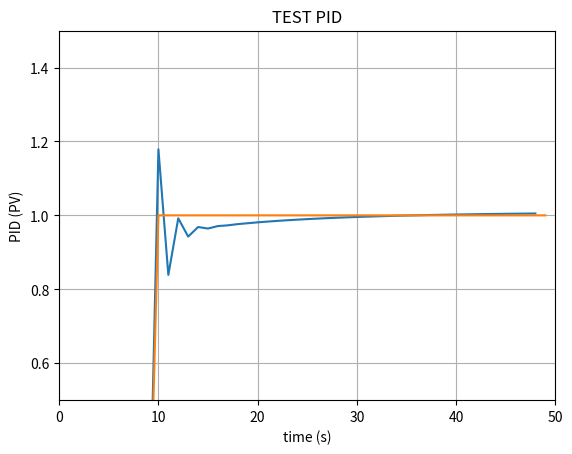

The matplotlib source for this figure:
import numpy as np
import time


class PIDF(object):
    kp = None
    td = None
    ti = None
    prev_i = 0
    prev_d = 0
    prev_value = 0
    prev_target = 0
    _antiWindUp = None
    error = 0
    n = 8.0
    h = 0.1 / 5  # TODO DEPENDE DE LA FRECUENCIA

    def __init__(self, kp, td, ti, anti_wind_up, pro_wind_up=0):
        self.kp = kp
        self.td = td
        self.ti = ti
        self._antiWindUp = anti_wind_up
        self._pro_wind_up = pro_wind_up

    def calcValue(self, target_value, current_value, anti_wind_up_change=False, use=(True, True, True)):
        self.error = target_value - current_value

        if use[0] and self.kp != 0:
            p = self.kp * self.error
        else:
            p = 0

        if np.sign(self.prev_target) != np.sign(target_value) and anti_wind_up_change:
            i = 0
            self.prev_i = 0

        if use[1] and self.ti != 0:
            i = self.prev_i + (((self.kp * self.h) / self.ti) * self.error)
            i = self.antiwindup(i=i)
            self.prev_i = i
        else:
            i = 0

        if use[2] and self.td != 0:
            d = ((self.td / (self.td + (self.n * self.h)) * self.prev_d) - (
                    ((self.kp * self.td * self.n) / (self.td + (self.n * self.h))) * (current_value - self.prev_value)))
            self.prev_d = d
        else:
            d = 0

        self.prev_value = current_value

        if p + i + d < -1:
            return -1
        if p + i + d > 1:
            return 1

        self.prev_target = target_value

        return p + i + d

    def calcValue_2(self, target_value, current_value, kp, td, ti, anti_wind_up_change=False, use=(True, True, True)):
        self.error = target_value - current_value

        if use[0] and self.kp != 0:
            p = kp * self.error
        else:
            p = 0

        if np.sign(self.prev_target) != np.sign(target_value) and anti_wind_up_change:
            i = 0
            self.prev_i = 0

        if use[1] and self.ti != 0:
            i = self.prev_i + (((kp * self.h) / ti) * self.error)
            i = self.antiwindup(i=i)
            self.prev_i = i
        else:
            i = 0

        if use[2] and self.td != 0:
            d = ((td / (td + (self.n * self.h)) * self.prev_d) - (
                    ((kp * td * self.n) / (td + (self.n * self.h))) * (current_value - self.prev_value)))
            self.prev_d = d
        else:
            d = 0

        self.prev_value = current_value

        if p + i + d < -1:
            return -1
        if p + i + d > 1:
            return 1

        self.prev_target = target_value

        return p + i + d

    def antiwindup(self, i):
        if i > self._antiWindUp:
            i = self._antiWindUp
        elif i < -self._antiWindUp:
            i = -self._antiWindUp

        if 0 < i < self._pro_wind_up:
            i = self._pro_wind_up
        elif 0 > i > -self._pro_wind_up:
            i = -self._pro_wind_up

        return i

    def setKp(self, proportional_gain):
        """Determines how aggressively the PID reacts to the current error with setting Proportional Gain"""
        self.kp = proportional_gain

    def setKi(self, integral_gain):
        """Determines how aggressively the PID reacts to the current error with setting Integral Gain"""
        self.ti = integral_gain

    def setKd(self, derivative_gain):
        """Determines how aggressively the PID reacts to the current error with setting Derivative Gain"""
        self.td = derivative_gain


class PID(object):
    """
    PID Controller
    """

    __slots__ = (
        'Kp', 'Ti', 'Td', 'windup_guard', 'sample_time', 'current_time', 'last_time', 'PTerm', 'ITerm', 'DTerm',
        'last_error', 'int_error', 'output')

    def __init__(self, kp=0.2, ti=0.0, td=0.0, anti_wind_up=0.2):

        self.Kp = kp
        self.Ti = ti
        self.Td = td
        self.windup_guard = anti_wind_up
        self.current_time = time.time()
        self.last_time = self.current_time
        self.PTerm = 0.0
        self.ITerm = 0.0
        self.DTerm = 0.0
        self.last_error = 0.0

        # Windup Guard
        self.int_error = 0.0
        self.output = 0.0

    def calcValue(self, target_value, current_value):
        """Calculates PID value for given reference feedback

        .. math::
            u(t) = K_p e(t) + K_i \int_{0}^{t} e(t)dt + K_d {de}/{dt}

        .. figure:: images/pid_1.png
           :align:   center

           Test PID with Kp=1.2, Ki=1, Kd=0.001 (test_pid.py)

        """

        error = target_value - current_value

        self.current_time = time.time()
        delta_time = self.current_time - self.last_time
        delta_error = error - self.last_error

        self.PTerm = self.Kp * error
        self.ITerm += error * delta_time

        if self.ITerm < -self.windup_guard:
            self.ITerm = -self.windup_guard
        elif self.ITerm > self.windup_guard:
            self.ITerm = self.windup_guard

        self.DTerm = 0.0
        if delta_time > 0:
            self.DTerm = delta_error / delta_time

        # Remember last time and last error for next calculation
        self.last_time = self.current_time
        self.last_error = error

        self.output = self.PTerm + (self.Ti * self.ITerm) + (self.Td * self.DTerm)
        return self.output

    def setWindup(self, windup):
        """Integral windup, also known as integrator windup or reset windup,
        refers to the situation in a PID feedback controller where
        a large change in setpoint occurs (say a positive change)
        and the integral terms accumulates a significant error
        during the rise (windup), thus overshooting and continuing
        to increase as this accumulated error is unwound
        (offset by errors in the other direction).
        The specific problem is the excess overshooting.
        """
        self.windup_guard = windup

    # def setKp(self, proportional_gain):
    #     """Determines how aggressively the PID reacts to the current error with setting Proportional Gain"""
    #     self.Kp = proportional_gain
    #
    # def setKi(self, integral_gain):
    #     """Determines how aggressively the PID reacts to the current error with setting Integral Gain"""
    #     self.Ti = integral_gain
    #
    # def setKd(self, derivative_gain):
    #     """Determines how aggressively the PID reacts to the current error with setting Derivative Gain"""
    #     self.Td = derivative_gain


if __name__ == '__main__':

    import matplotlib.pyplot as plt


    def test_pid(kp=0.2, ki=0.0, kd=0.0, end=100):
        """Self-test PID class

        .. note::
            ...
            for i in range(1, END):
                pid.update(feedback)
                output = pid.output
                if pid.SetPoint > 0:
                    feedback += (output - (1/i))
                if i>9:
                    pid.SetPoint = 1
                time.sleep(0.02)
            ---
        """
        pid = PID(kp, ki, kd)

        END = end
        feedback = 0

        feedback_list = []
        time_list = []
        setpoint_list = []
        v = 0
        for i in range(1, END):
            pid.calcValue(v, feedback)
            output = pid.output
            if v > 0:
                feedback += (output - (1 / i))
            if i > 9:
                v = 1
            time.sleep(0.02)

            feedback_list.append(feedback)
            setpoint_list.append(v)
            time_list.append(i)

        plt.plot(list(range(0, len(feedback_list))), feedback_list)
        plt.plot(time_list, setpoint_list)
        plt.xlim((0, end))
        plt.ylim((min(feedback_list) - 0.5, max(feedback_list) + 0.5))
        plt.xlabel('time (s)')
        plt.ylabel('PID (PV)')
        plt.title('TEST PID')

        plt.ylim((1 - 0.5, 1 + 0.5))

        plt.grid(True)
        plt.savefig('piddddd.png')


    test_pid(1.2, 1, 0.001, end=50)
    # test_pid(0.8, end=50)
